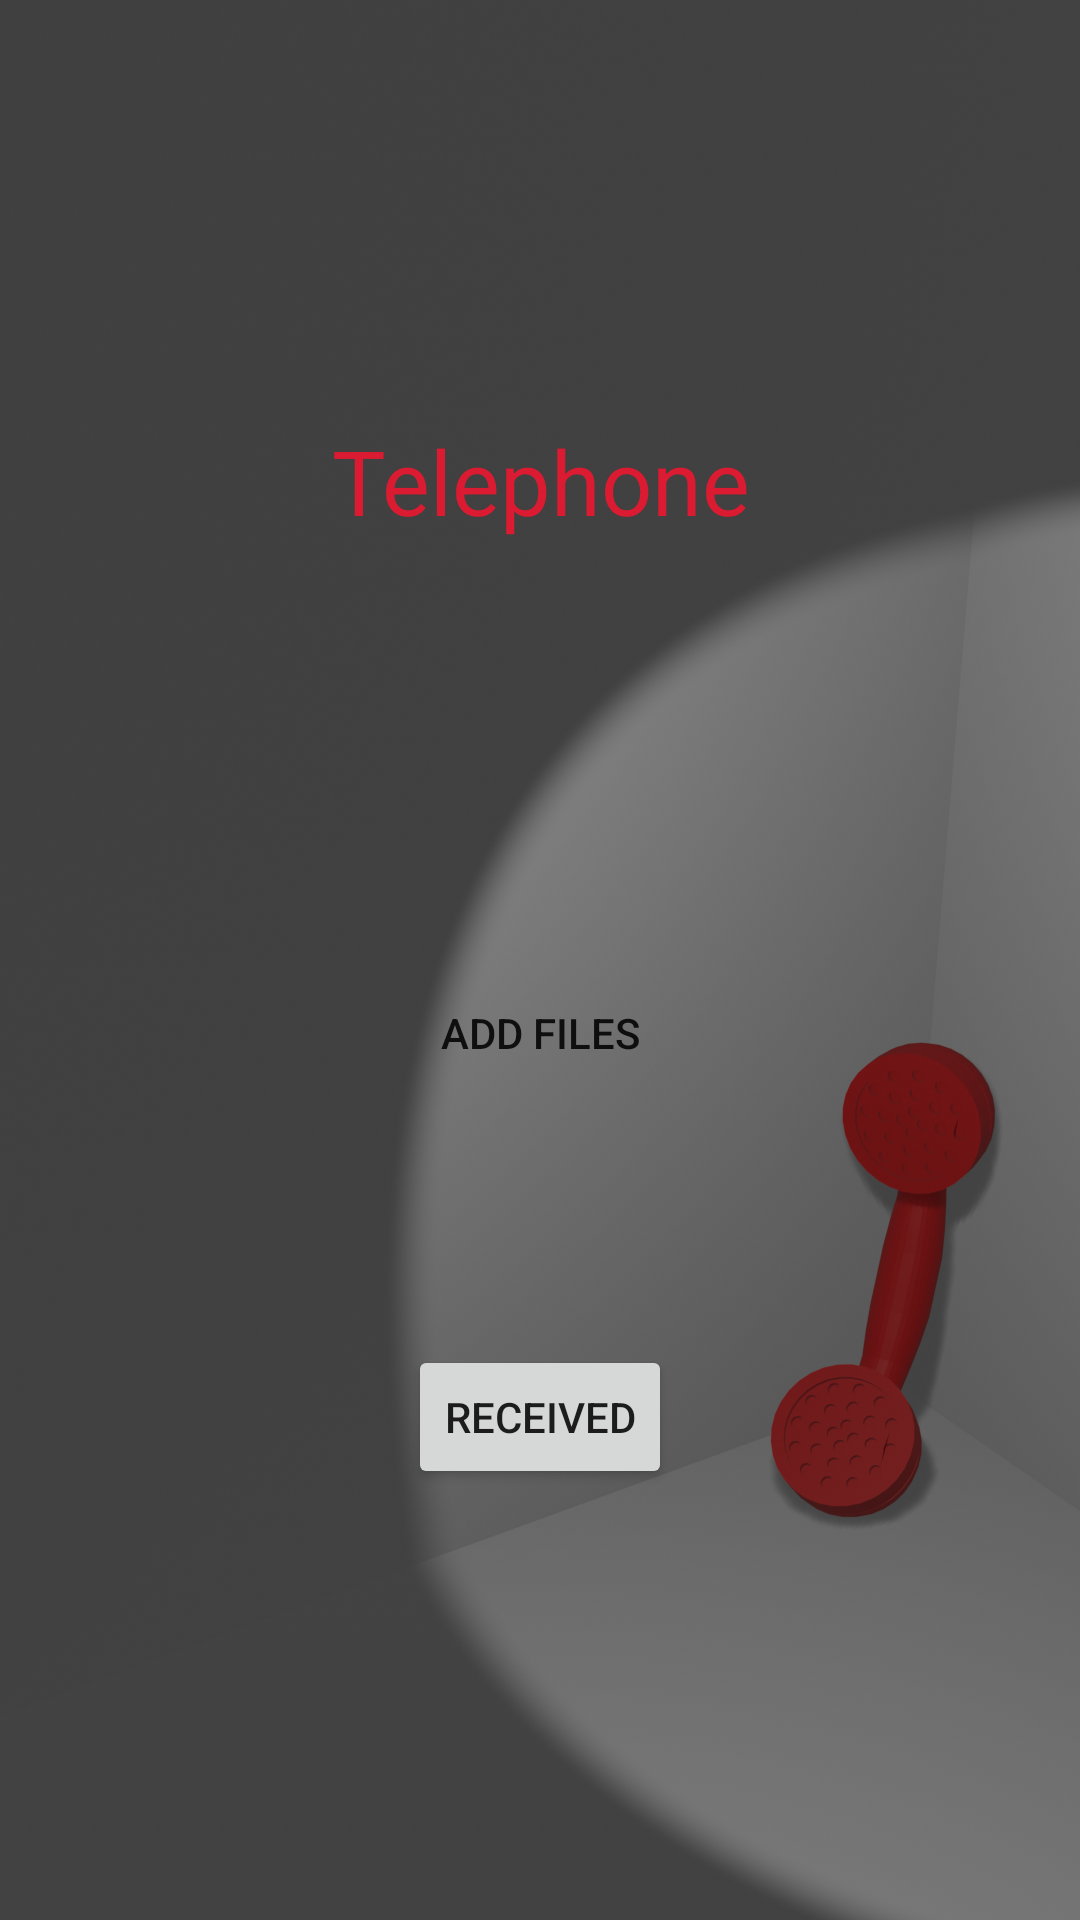

Android layout source for this screen:
<!-- AndroidManifest.xml: application theme AppTheme -->
<!-- res/layout/activity_main.xml -->
<?xml version="1.0" encoding="utf-8"?>
<androidx.constraintlayout.widget.ConstraintLayout xmlns:android="http://schemas.android.com/apk/res/android"
    xmlns:app="http://schemas.android.com/apk/res-auto"
    xmlns:tools="http://schemas.android.com/tools"
    android:layout_width="match_parent"
    android:layout_height="match_parent"
    android:background="@drawable/titlescreen"
    tools:context=".MainActivity">


    <TextView
        android:id="@+id/title"
        android:layout_width="wrap_content"
        android:layout_height="wrap_content"
        android:layout_marginTop="140dp"
        android:text="@string/app_name"
        android:textAlignment="center"
        android:textColor="@color/colorAccent"
        android:textSize="30sp"
        app:layout_constraintEnd_toEndOf="parent"
        app:layout_constraintHorizontal_bias="0.5"
        app:layout_constraintStart_toStartOf="parent"
        app:layout_constraintTop_toTopOf="parent" />

    <Button
        android:id="@+id/send"
        android:layout_width="wrap_content"
        android:layout_height="wrap_content"
        android:layout_marginTop="140dp"
        android:text="@string/sendString"
        android:background = "@drawable/roundedbutton"
        app:layout_constraintEnd_toEndOf="parent"
        app:layout_constraintHorizontal_bias="0.5"
        app:layout_constraintStart_toStartOf="parent"
        app:layout_constraintTop_toBottomOf="@+id/title" />

    <Button
        android:id="@+id/recv"
        android:layout_width="wrap_content"
        android:layout_height="wrap_content"
        android:layout_marginTop="80dp"
        android:text="@string/recvString"
        app:layout_constraintEnd_toEndOf="parent"
        app:layout_constraintHorizontal_bias="0.5"
        app:layout_constraintStart_toStartOf="parent"
        app:layout_constraintTop_toBottomOf="@+id/send" />

    <TextView
        android:id="@+id/updating"
        android:visibility="invisible"
        android:layout_width="wrap_content"
        android:layout_height="wrap_content"
        android:layout_marginTop="64dp"
        android:text="@string/updatingMessage"
        app:layout_constraintHorizontal_bias="0.5"
        app:layout_constraintEnd_toEndOf="parent"
        app:layout_constraintStart_toStartOf="parent"
        app:layout_constraintTop_toBottomOf="@+id/recv" />

    <ProgressBar
        android:id="@+id/progressBar"
        style="?android:attr/progressBarStyle"
        android:visibility="invisible"
        android:layout_width="wrap_content"
        android:layout_height="wrap_content"
        android:layout_marginTop="20dp"
        app:layout_constraintEnd_toEndOf="parent"
        app:layout_constraintHorizontal_bias="0.5"
        app:layout_constraintStart_toStartOf="parent"
        app:layout_constraintTop_toBottomOf="@+id/updating" />

</androidx.constraintlayout.widget.ConstraintLayout>
<!-- resources referenced by this layout -->
<resources>
  <color name="colorAccent">#DA1B31</color>
  <!-- drawable titlescreen: png bitmap (drawable, 869945 bytes) -->
  <string name="app_name">Telephone</string>
  <string name="recvString">Received</string>
  <string name="sendString">Add Files</string>
  <string name="updatingMessage">message</string>
  <style name="AppTheme" parent="Theme.AppCompat.Light.DarkActionBar">
          <item name="windowActionBar">false</item>
          <item name="windowNoTitle">true</item>
          <item name="android:windowFullscreen">true</item>
          
          <item name="colorPrimary">@color/colorPrimary</item>
          <item name="colorPrimaryDark">@color/colorPrimaryDark</item>
          <item name="colorAccent">@color/colorAccent</item>
      </style>
  <color name="colorPrimary">#008577</color>
  <color name="colorPrimaryDark">#00574B</color>
</resources>
